Dataset: dixing2 (GitHub, SWL-SAMA/Terrain-classification). Classes: asphalt, brick, coated floor, grass, gravel, pavement, sand.

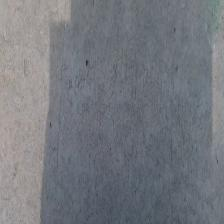
Label: pavement

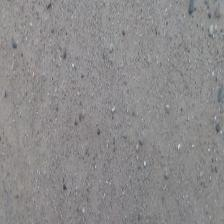
Label: sand

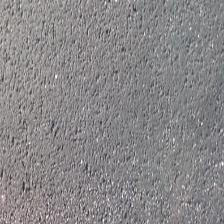
Label: asphalt

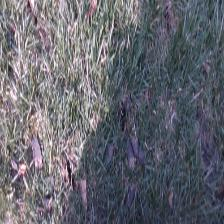
Label: grass

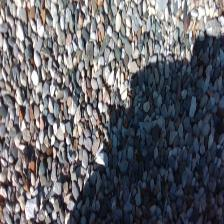
Label: gravel

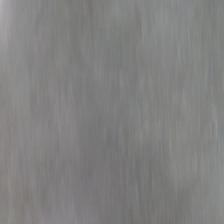
Label: coated floor
